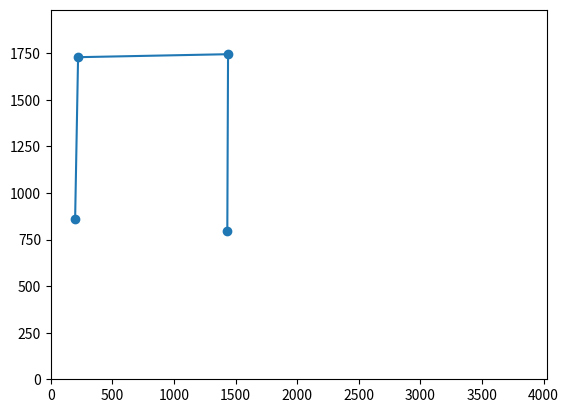

Python code for this plot:
import matplotlib.pyplot as plt

p1 = [[198,860], [222,1729], [1439,1745], [1433, 797]]

x_list = []
y_list = []

for i in range(4):
    x_list.append(p1[i][0])
    y_list.append(p1[i][1])

plt.plot(x_list, y_list, marker="o")

plt.xlim([0, 4025])
plt.ylim([0, 1984])
plt.show()